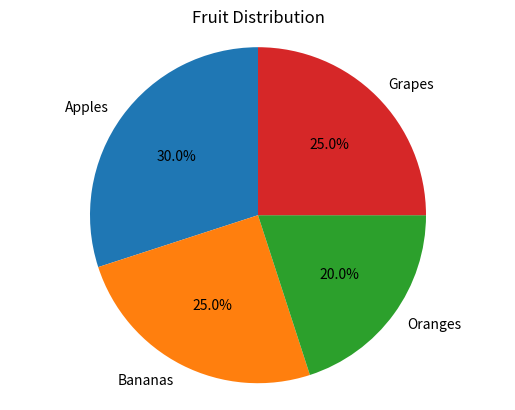

Recreate this plot in Python.
import matplotlib.pyplot as plt

# Data
labels = ["Apples", "Bananas", "Oranges", "Grapes"]
sizes = [30, 25, 20, 25]

# Create pie chart
plt.pie(
    sizes,
    labels=labels,
    autopct="%1.1f%%",   # Show percentages
    startangle=90        # Rotate so first slice starts at the top
)

plt.title("Fruit Distribution")
plt.axis("equal")        # Makes the pie chart a circle
plt.show()
